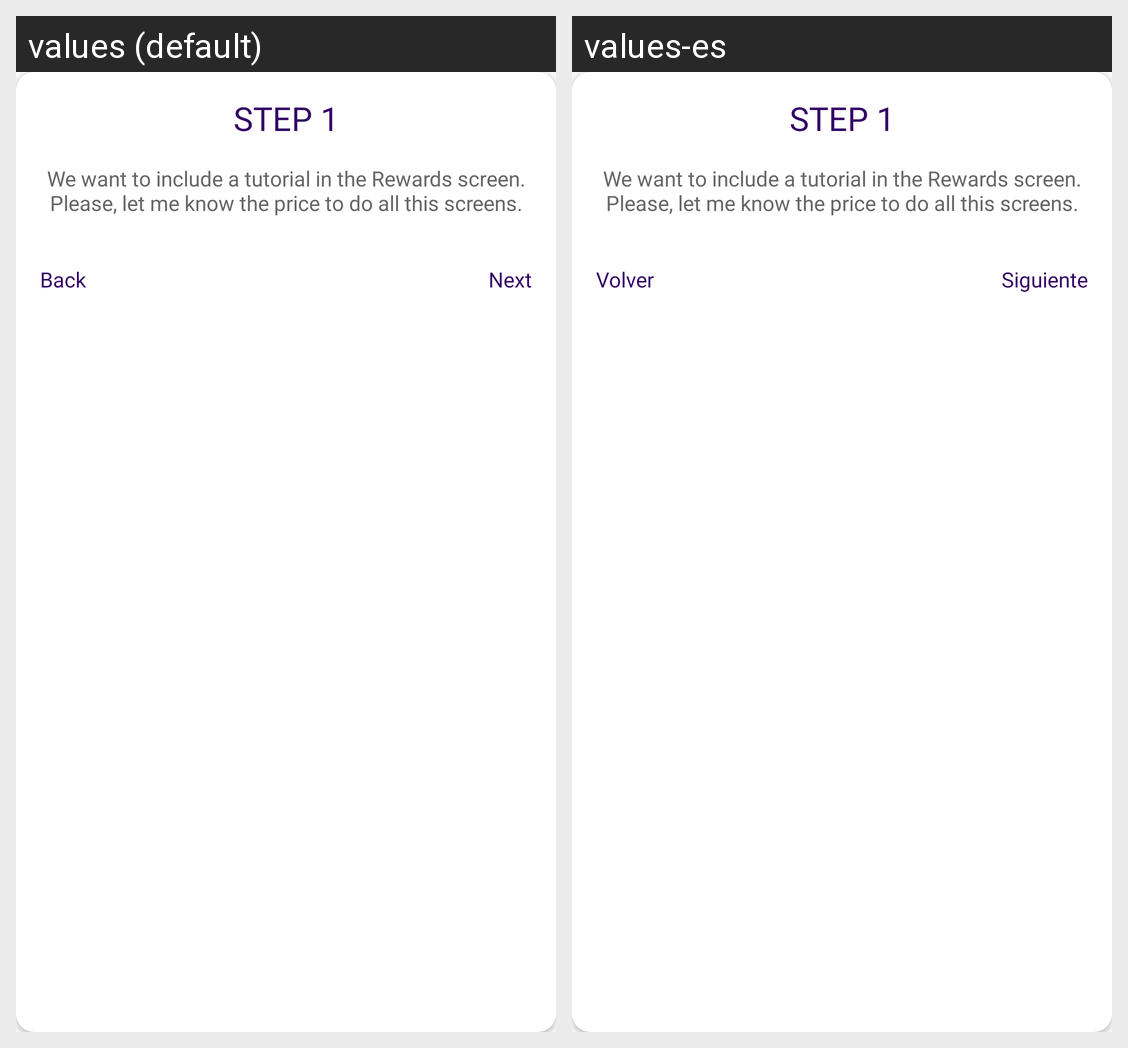

Locale-by-locale string values for the Android screen shown in this grid:
Android screen res/layout/tutorils_dialog.xml rendered under 2 locales, left to right: values (default), values-es. Device: Nexus 5 (rendered at 1080×1920; each locale shown at half size, 540×960, under a caption strip naming it); theme AppTheme.
Strings drawn on this screen, with the default value and each locale's value (text and hints the layout hard-codes, and strings that could not be matched under every locale, appear in the picture but are not listed):

back
  values: Back
  values-es: Volver

next_button
  values: Next
  values-es: Siguiente
